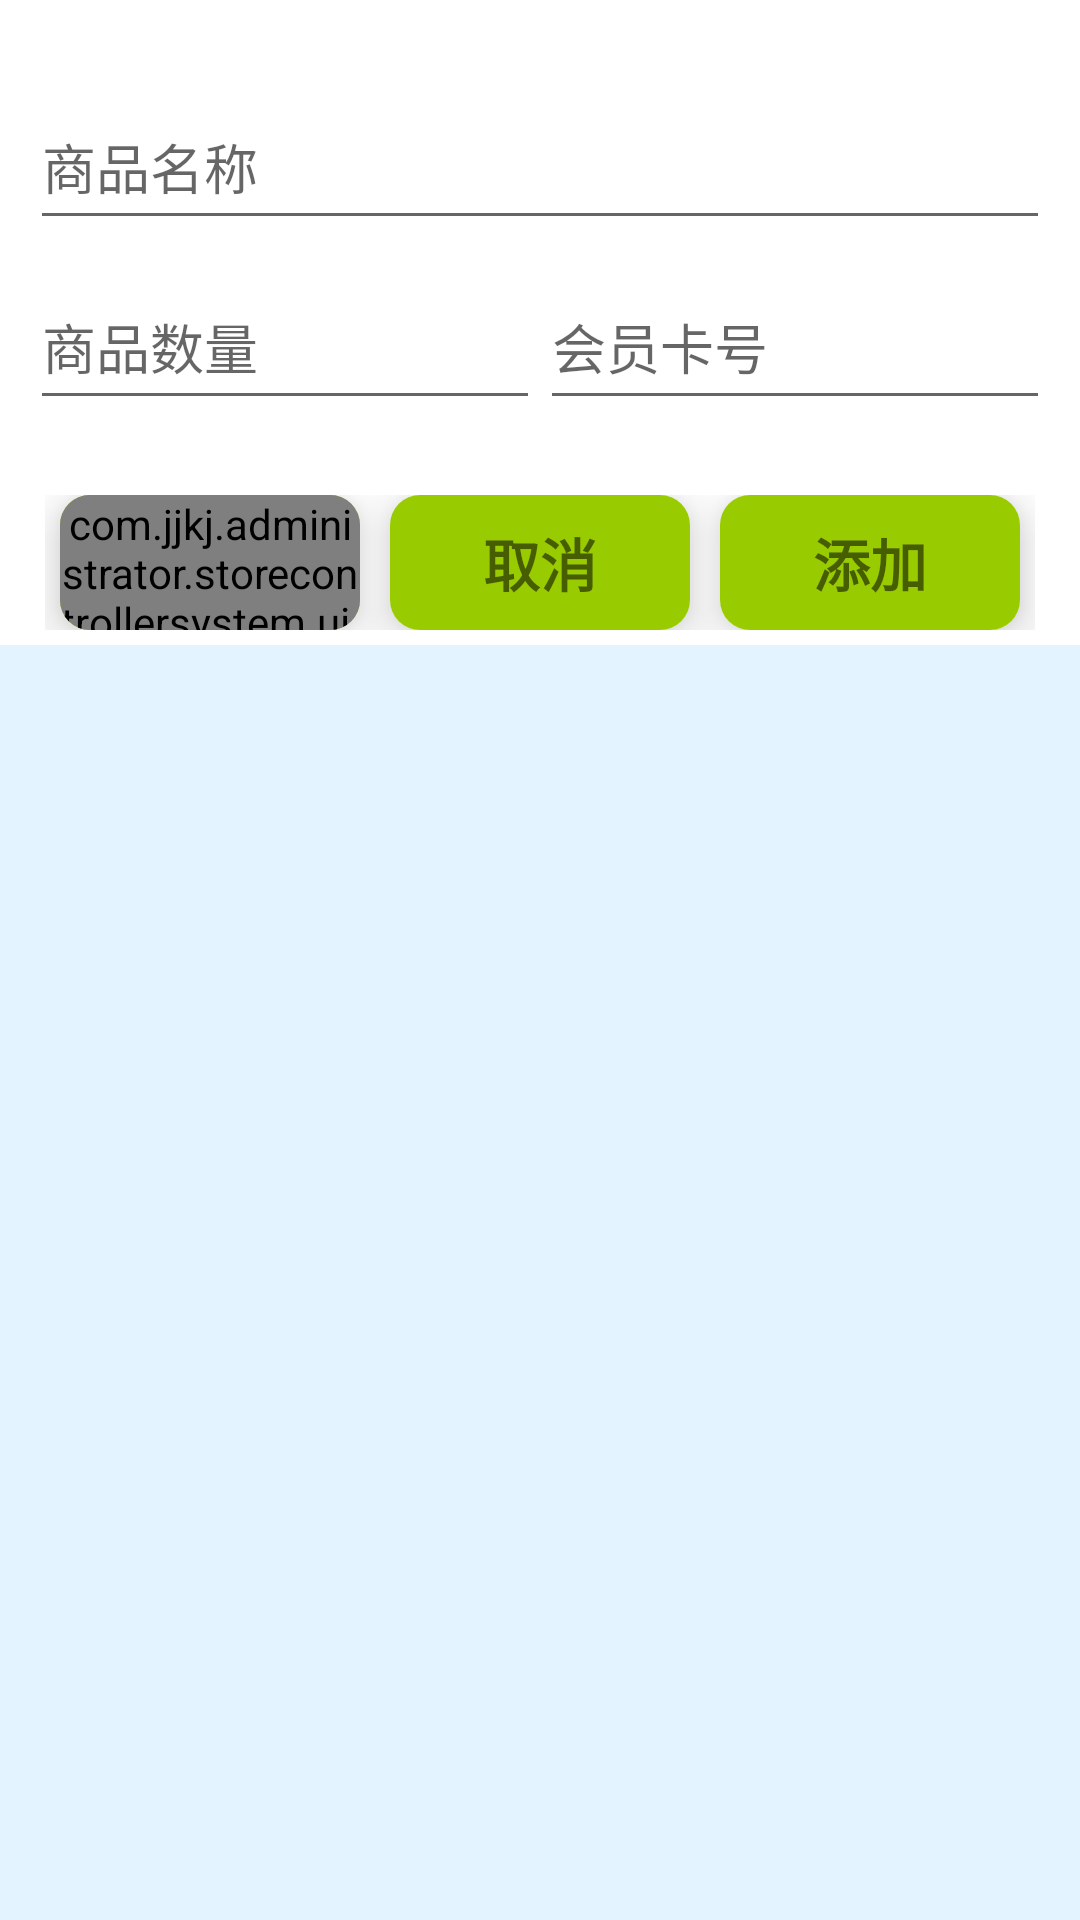

This screen was rendered from an Android layout file. Write that file and the resources it references.
<!-- AndroidManifest.xml: application theme AppTheme -->
<!-- res/layout/fragment_do_sales.xml -->
<?xml version="1.0" encoding="utf-8"?>
<android.support.design.widget.CoordinatorLayout xmlns:android="http://schemas.android.com/apk/res/android"
    xmlns:app="http://schemas.android.com/apk/res-auto"
    android:layout_width="match_parent"
    android:layout_height="match_parent"
    android:orientation="vertical">

    <android.support.design.widget.AppBarLayout
        android:id="@+id/do_sales_app_bar"
        android:layout_width="match_parent"
        android:layout_height="wrap_content"
        android:background="@color/bg_color_blue"
        android:fitsSystemWindows="true">

        <android.support.design.widget.CollapsingToolbarLayout
            android:id="@+id/do_sales_ctl"
            android:layout_width="match_parent"
            android:layout_height="wrap_content"
            app:contentScrim="@android:color/holo_green_dark"
            app:expandedTitleMarginStart="48dp"
            app:layout_scrollFlags="scroll|exitUntilCollapsed">


            <LinearLayout
                android:id="@+id/do_sales_title_rcv"
                android:layout_width="match_parent"
                android:layout_height="wrap_content"
                android:layout_marginTop="20dp"
                android:orientation="vertical"
                android:paddingLeft="10dp"
                android:paddingRight="10dp"
                app:layout_collapseMode="parallax"
                app:layout_collapseParallaxMultiplier="0.7">

                <android.support.design.widget.TextInputLayout
                    android:id="@+id/do_sales_goods_name_hint"
                    android:layout_width="match_parent"
                    android:layout_height="60dp"
                    android:hint="@string/goods_name">

                    <AutoCompleteTextView
                        android:id="@+id/do_sales_goods_name"
                        android:layout_width="match_parent"
                        android:layout_height="match_parent"
                        android:completionThreshold="2" />
                </android.support.design.widget.TextInputLayout>

                <LinearLayout
                    android:layout_width="match_parent"
                    android:layout_height="60dp"
                    android:orientation="horizontal">

                    <android.support.design.widget.TextInputLayout
                        android:layout_width="0dp"
                        android:layout_height="60dp"
                        android:layout_weight="1"
                        android:hint="@string/goods_number">

                        <android.support.design.widget.TextInputEditText
                            android:id="@+id/do_sales_goods_number"
                            android:layout_width="match_parent"
                            android:layout_height="match_parent"
                            android:inputType="number" />
                    </android.support.design.widget.TextInputLayout>

                    <android.support.design.widget.TextInputLayout
                        android:id="@+id/do_sales_vip_number_hint"
                        android:layout_width="0dp"
                        android:layout_height="60dp"
                        android:layout_weight="1"
                        android:hint="@string/vip_num">

                        <android.support.design.widget.TextInputEditText
                            android:id="@+id/do_sales_vip_number"
                            android:layout_width="match_parent"
                            android:layout_height="match_parent"
                            android:inputType="number" />
                    </android.support.design.widget.TextInputLayout>
                </LinearLayout>

                <LinearLayout
                    android:layout_width="match_parent"
                    android:layout_height="wrap_content"
                    android:layout_marginTop="20dp"
                    android:orientation="horizontal"
                    android:padding="5dp">

                    <android.support.v7.widget.CardView
                        android:layout_width="0dp"
                        android:layout_height="45dp"
                        android:layout_marginLeft="5dp"
                        android:layout_marginRight="5dp"
                        android:layout_weight="1"
                        app:cardCornerRadius="10dp"
                        app:cardElevation="10dp">

                        <LinearLayout
                            android:layout_width="match_parent"
                            android:layout_height="match_parent"
                            android:background="@android:color/holo_green_light"
                            android:gravity="center_vertical">

                            <com.jjkj.administrator.storecontrollersystem.ui.view.MyTextSwitcher
                                android:id="@+id/do_sales_title_switcher"
                                android:layout_width="match_parent"
                                android:layout_height="wrap_content" />

                        </LinearLayout>


                    </android.support.v7.widget.CardView>

                    <android.support.v7.widget.CardView
                        android:layout_width="0dp"
                        android:layout_height="45dp"
                        android:layout_marginLeft="5dp"
                        android:layout_marginRight="5dp"
                        android:layout_weight="1"
                        app:cardCornerRadius="10dp"
                        app:cardElevation="10dp">

                        <TextView
                            android:id="@+id/do_sales_title_cancel"
                            android:layout_width="match_parent"
                            android:layout_height="match_parent"
                            android:background="@android:color/holo_green_light"
                            android:gravity="center"
                            android:text="@string/cancel"
                            android:textSize="19sp"
                            android:textStyle="bold" />
                    </android.support.v7.widget.CardView>

                    <android.support.v7.widget.CardView
                        android:layout_width="0dp"
                        android:layout_height="45dp"
                        android:layout_marginLeft="5dp"
                        android:layout_marginRight="5dp"
                        android:layout_weight="1"
                        app:cardCornerRadius="10dp"
                        app:cardElevation="10dp">

                        <TextView
                            android:id="@+id/do_sales_title_done"
                            android:layout_width="match_parent"
                            android:layout_height="match_parent"
                            android:background="@android:color/holo_green_light"
                            android:gravity="center"
                            android:text="@string/add"
                            android:textSize="19sp"
                            android:textStyle="bold" />
                    </android.support.v7.widget.CardView>
                </LinearLayout>


            </LinearLayout>


        </android.support.design.widget.CollapsingToolbarLayout>
    </android.support.design.widget.AppBarLayout>

    <android.support.v7.widget.RecyclerView
        android:id="@+id/do_sales_main_rcv"
        android:layout_width="match_parent"
        android:layout_height="match_parent"
        android:background="@color/bg_color_light"
        android:orientation="vertical"
        app:layout_behavior="@string/appbar_scrolling_view_behavior">

    </android.support.v7.widget.RecyclerView>
</android.support.design.widget.CoordinatorLayout>
<!-- resources referenced by this layout -->
<resources>
  <color name="bg_color_blue">@android:color/white</color>
  <color name="bg_color_light">#E3F3FF</color>
  <string name="add">添加</string>
  <string name="cancel">取消</string>
  <string name="goods_name">商品名称</string>
  <string name="goods_number">商品数量</string>
  <string name="vip_num">会员卡号</string>
  <style name="AppTheme" parent="Theme.Design.Light.NoActionBar">
          
          <item name="colorPrimary">#2B2B2B</item>
          <item name="colorPrimaryDark">#2B2B2B</item>
          <item name="colorAccent">@color/colorAccent</item>
      </style>
  <color name="colorAccent">@android:color/holo_green_dark</color>
</resources>
